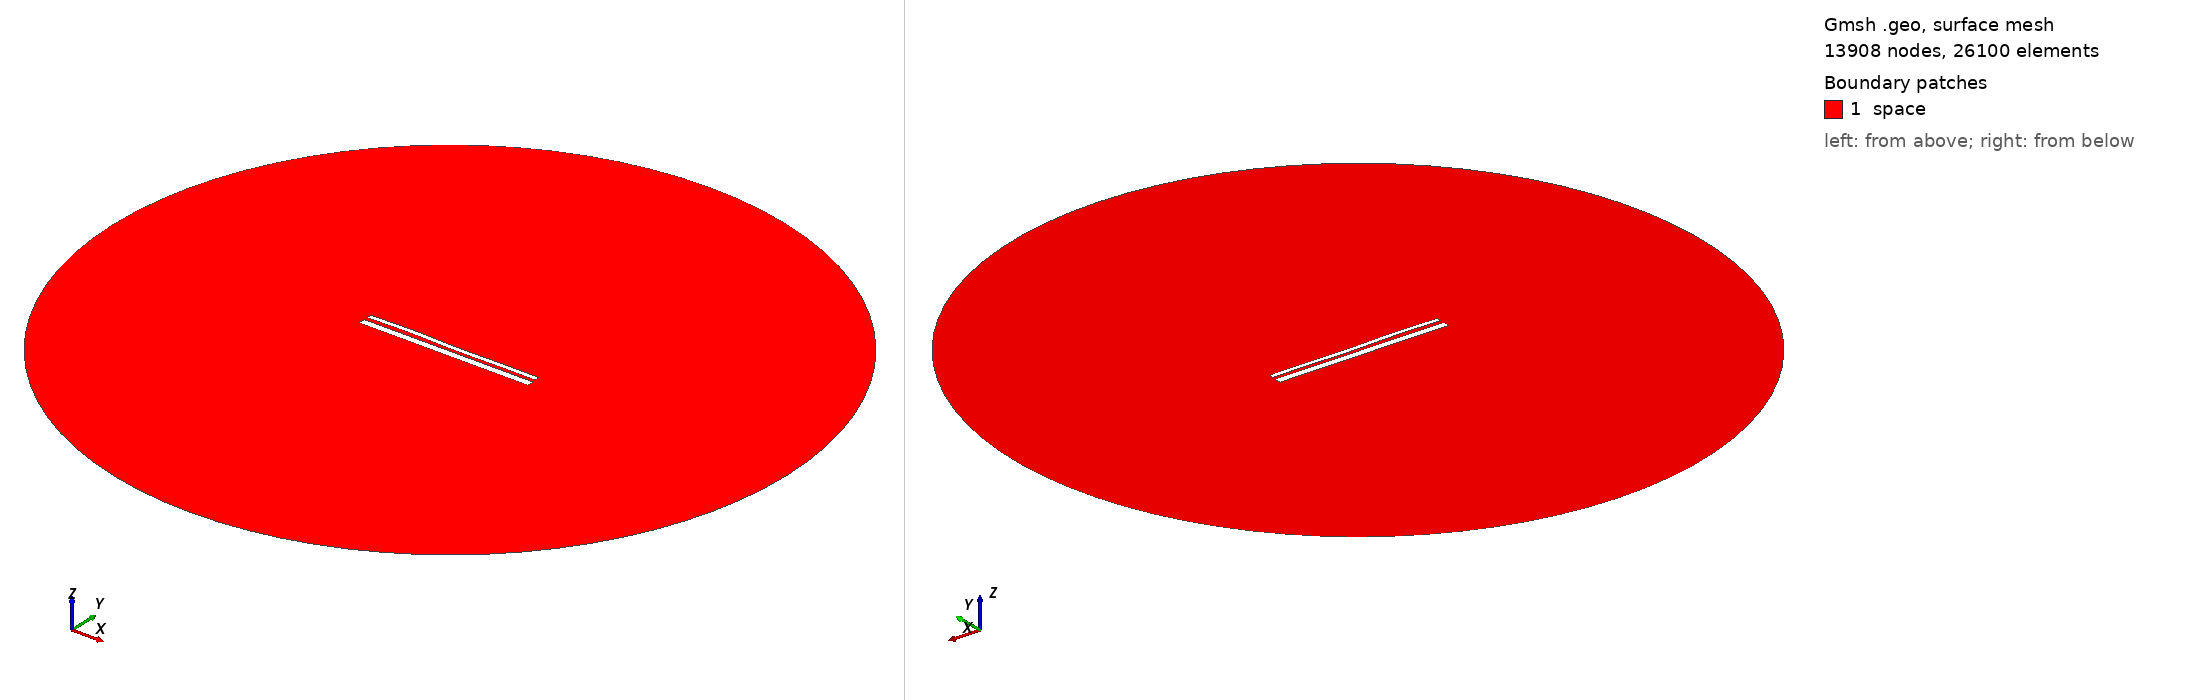

Gmsh geometry script, surface-meshed: 13908 nodes, 26100 surface elements. Boundary patches (legend numbers): 1 space. Left view from above one corner, right view from below the opposite corner. Legend entries are the model's physical surfaces. The drawing asked Gmsh for element sizes between 1% and 20% of the model's largest extent; the script's own settings can give other sizes.

=== 13200.geo (drawn) ===
//---------------------------------------
// Geometry kernel
//---------------------------------------

SetFactory("OpenCASCADE");



//---------------------------------------
// Parameters of the geometry
//---------------------------------------

// Overetch of the upper plate
overetch = 0.5;

// Distance between the plates
distance = 1.75;

// Discretization over the x axis (for the deformation)
nx = 50; 

// Length of the plate
L = 100 - overetch; 

// Number of modes
n = 4; 

// 1st mode coefficient
coeff(1) = -0.15;
beta(1) = 0.596864 * 3.1415926535 / L;

// 2nd mode coefficient
coeff(2) = 0.0;
beta(2) = 1.49418 * 3.1415926535 / L;

// 3rd mode coefficient
coeff(3) = 0.15;
beta(3) = 2.50025 * 3.1415926535 / L;

// 4th mode coefficient
coeff(4) = 0.15;
beta(4) = 3.49999 * 3.1415926535 / L;



//---------------------------------------
// Upper plate (deformed rectangle)
//---------------------------------------

// Coordiantes of the upper plate
xmin = -50;
xmax = 50 - overetch;

// Height of the upper plate
yheight = 4 - 2 * overetch;

// Indexes of the points
UpperID[] = {};
LowerID[] = {};
LeftID[] = {};
RightID[] = {};

// Point index
p = 1;

// Horizontal edges
For i In {1:nx}
    x = xmin + (i-1)*(xmax - xmin)/(nx-1);

    y_bottom = distance / 2 + overetch;
    For j In {1:n}
        C = (Cosh(beta(j)*L) + Cos(beta(j)*L)) / (Sinh(beta(j)*L) + Sin(beta(j)*L));
        y_bottom  = y_bottom + coeff(j) * (Cosh(beta(j)*(x+50)) - Cos(beta(j)*(x+50)) - C * (Sinh(beta(j)*(x+50)) - Sin(beta(j)*(x+50))));
    EndFor

    y_top = y_bottom + yheight;

    Point(p) = {x, y_top, 0, 1.0};
    UpperID[i] = p;
    p = p + 1;

    Point(p) = {x, y_bottom, 0, 1.0};
    LowerID[i] = p;
    p = p + 1;
EndFor

// Create point lists
UpperPts[] = {}; LowerPts[] = {};
For i In {1:nx}
  UpperPts[] += {UpperID[i]};
  LowerPts[] += {LowerID[i]};
EndFor

// Build splines
Spline(1) = {UpperPts[]};
Spline(2) = {LowerPts[]};
Line(3) = {LowerPts[nx-1], UpperPts[nx-1]};
Line(4) = {LowerPts[0], UpperPts[0]};

// Build the plane surface
Curve Loop(1) = {2, 3, -1, -4};
Plane Surface(1) = {1};



//---------------------------------------
// Lower plate (rectangle)
//---------------------------------------

// Vertices
Point(1001) = {-50, -1, 0, 1.0};
Point(1002) = { 50, -1, 0, 1.0};
Point(1003) = { 50,  -5, 0, 1.0};
Point(1004) = {-50,  -5, 0, 1.0};

// Edges
Line(5) = {1001, 1002};
Line(6) = {1002, 1003};
Line(7) = {1003, 1004};
Line(8) = {1004, 1001};

// Plane surface
Line Loop(2) = {5, 6, 7, 8};
Plane Surface(2) = {2}; 



//---------------------------------------
// Outer (fictious) boundary
//---------------------------------------

// Points
Point(1005) = {0, 0, 0};       // Center
Point(1006) = {200, 0, 0};     // Start point
Point(1007) = {0, 200, 0};     // 90 degrees
Point(1008) = {-200, 0, 0};    // 180 degrees
Point(1009) = {0, -200, 0};    // 270 degrees

// Circle arcs (each needs start, center, end)
Circle(9) = {1006, 1005, 1007};
Circle(10) = {1007, 1005, 1008};
Circle(11) = {1008, 1005, 1009};
Circle(12) = {1009, 1005, 1006};

// Plane surface for the entire domain
Curve Loop(3) = {9, 10, 11, 12};
Surface(3) = {3};

// Subtract the plates from the whole domain to obtain the actual domain where we want to solve the equations
BooleanDifference{ Surface{3}; Delete; }{ Surface{1}; Surface{2}; Delete; }




//---------------------------------------
// Transfinite Lines/Curves
//---------------------------------------

// Set the number of points on the boundaries
r = 7;

// Plates
Transfinite Curve {1, 2} = 50*r Using Progression 1;
Transfinite Curve {3, 4} = 2*r Using Progression 1;
Transfinite Line {5, 7} = 50*r Using Progression 1;
Transfinite Line {6, 8} = 2*r Using Progression 1;

// Outer boundary
Transfinite Line {9, 10, 11, 12} = 20 Using Progression 1;



//---------------------------------------
// Physical groups
//---------------------------------------                

// Physical curves (boundaries)
Physical Line("force_segment", 10) = {2};
Physical Line("upper_plate", 11) = {1, 3, 4};
Physical Line("lower_plate", 12) = {5, 6, 7, 8};
Physical Line("boundary", 20) = {9, 10, 11, 12};

// Physical Surfaces
Physical Surface("space", 30) = {3};



//---------------------------------------
// 6. Generate the Mesh
//---------------------------------------

// 2D mesh generation
Mesh 2;
